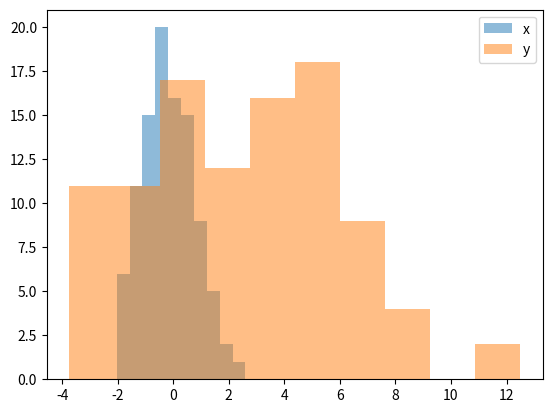

Here is the Python script that generated this plot:
##
import numpy as np
import matplotlib.pyplot as plt


##
N = 100
x = np.random.normal(0, 1, N)
y = np.random.normal(2, 3, N)


##
plt.hist(x, alpha=0.5, label='x')
plt.hist(y, alpha=0.5, label='y')
plt.legend(loc='upper right')
plt.show()
